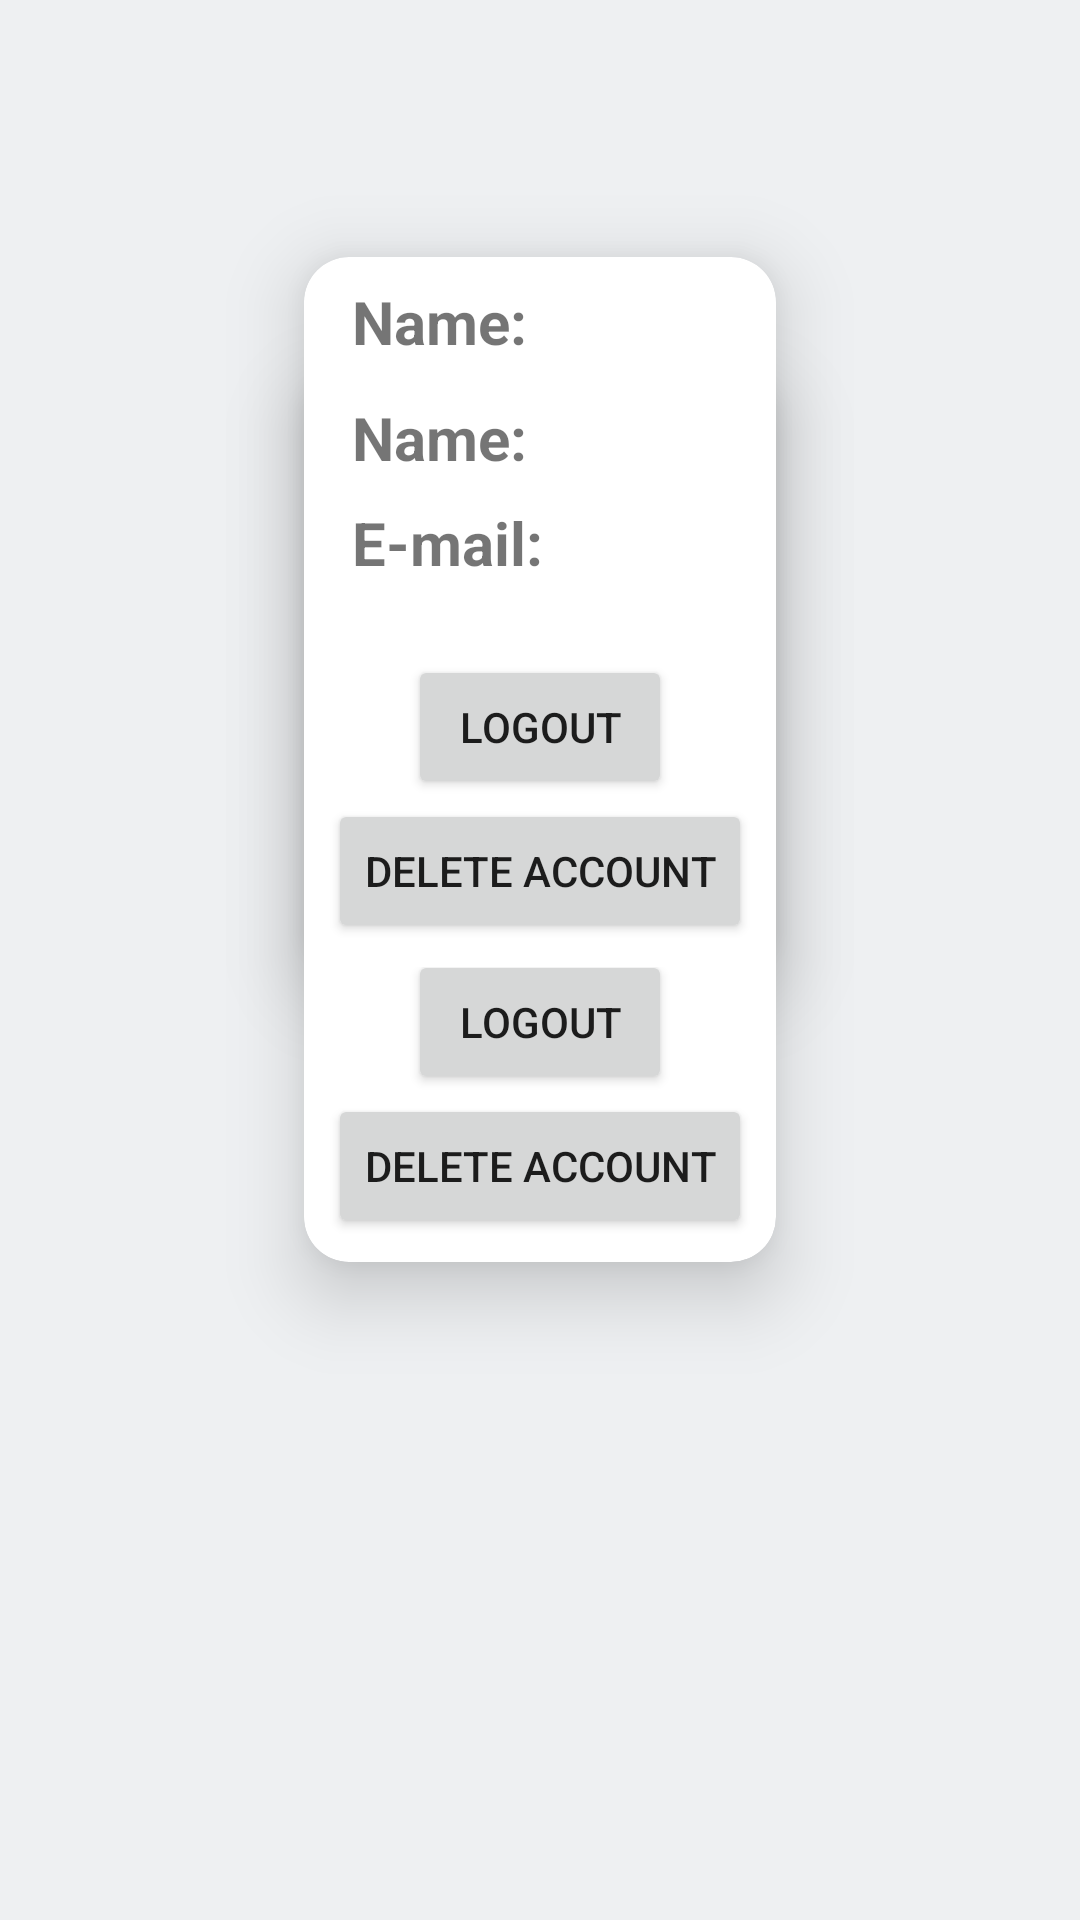

Produce the Android XML layout that renders to this screen, including the resource entries it uses.
<!-- AndroidManifest.xml: application theme Theme.WodApp -->
<!-- res/layout/info_activity.xml -->
<?xml version="1.0" encoding="utf-8"?>
<androidx.constraintlayout.widget.ConstraintLayout xmlns:android="http://schemas.android.com/apk/res/android"
    xmlns:app="http://schemas.android.com/apk/res-auto"
    android:layout_width="match_parent"
    android:layout_height="match_parent">

    <include
        android:id="@+id/include_info"
        layout="@layout/info_card"
        android:layout_width="wrap_content"
        android:layout_height="wrap_content"
        app:layout_constraintBottom_toBottomOf="parent"
        app:layout_constraintEnd_toEndOf="parent"
        app:layout_constraintStart_toStartOf="parent"
        app:layout_constraintTop_toTopOf="parent"
        app:layout_constraintVertical_bias="0.281"/>

    <include
        android:id="@+id/include_info_google"
        layout="@layout/info_card_google"
        android:layout_width="wrap_content"
        android:layout_height="wrap_content"
        app:layout_constraintBottom_toBottomOf="parent"
        app:layout_constraintEnd_toEndOf="parent"
        app:layout_constraintStart_toStartOf="parent"
        app:layout_constraintTop_toTopOf="parent"
        app:layout_constraintVertical_bias="0.281"/>

</androidx.constraintlayout.widget.ConstraintLayout>
<!-- res/layout/info_card.xml (included above) -->
<?xml version="1.0" encoding="utf-8"?>
<androidx.cardview.widget.CardView
    xmlns:android="http://schemas.android.com/apk/res/android"
    xmlns:app="http://schemas.android.com/apk/res-auto"
    android:layout_width="wrap_content"
    android:layout_height="wrap_content"
    app:cardCornerRadius="15dp"
    app:cardElevation="15dp"
    android:layout_margin="15dp">

    <androidx.constraintlayout.widget.ConstraintLayout
        android:layout_width="wrap_content"
        android:layout_height="wrap_content"
        android:layout_margin="8dp">

        <TextView
            android:id="@+id/name_txv"
            android:layout_width="wrap_content"
            android:layout_height="wrap_content"
            android:layout_marginStart="8dp"
            android:text="Name:"
            android:textSize="20sp"
            android:textStyle="bold"
            app:layout_constraintStart_toStartOf="parent"
            app:layout_constraintTop_toTopOf="parent" />

        <TextView
            android:id="@+id/surname_txv"
            android:layout_width="wrap_content"
            android:layout_height="wrap_content"
            android:layout_marginTop="16dp"
            android:text="Surname:"
            android:textSize="20sp"
            android:textStyle="bold"
            app:layout_constraintStart_toStartOf="@+id/name_txv"
            app:layout_constraintTop_toBottomOf="@+id/name_txv" />

        <TextView
            android:id="@+id/age_txv"
            android:layout_width="wrap_content"
            android:layout_height="wrap_content"
            android:layout_marginTop="16dp"
            android:text="Age:"
            android:textSize="20sp"
            android:textStyle="bold"
            app:layout_constraintStart_toStartOf="@+id/surname_txv"
            app:layout_constraintTop_toBottomOf="@+id/surname_txv" />

        <TextView
            android:id="@+id/sex_txv"
            android:layout_width="wrap_content"
            android:layout_height="wrap_content"
            android:layout_marginTop="16dp"
            android:text="Gender:"
            android:textSize="20sp"
            android:textStyle="bold"
            app:layout_constraintStart_toStartOf="@+id/surname_txv"
            app:layout_constraintTop_toBottomOf="@+id/age_txv" />

        <TextView
            android:id="@+id/mail_txv"
            android:layout_width="wrap_content"
            android:layout_height="wrap_content"
            android:layout_marginTop="16dp"
            android:text="E-mail:"
            android:textSize="20sp"
            android:textStyle="bold"
            app:layout_constraintStart_toStartOf="@+id/sex_txv"
            app:layout_constraintTop_toBottomOf="@+id/sex_txv" />

        <TextView
            android:id="@+id/name_txv_insert"
            android:layout_width="wrap_content"
            android:layout_height="wrap_content"
            android:layout_marginStart="8dp"
            android:textSize="20sp"
            android:textStyle="bold"
            app:layout_constraintStart_toEndOf="@+id/name_txv"
            app:layout_constraintTop_toTopOf="@+id/name_txv" />

        <TextView
            android:id="@+id/surname_txv_insert"
            android:layout_width="wrap_content"
            android:layout_height="wrap_content"
            android:layout_marginStart="8dp"
            android:textSize="20sp"
            android:textStyle="bold"
            app:layout_constraintStart_toEndOf="@+id/surname_txv"
            app:layout_constraintTop_toTopOf="@+id/surname_txv" />

        <TextView
            android:id="@+id/age_txv_insert"
            android:layout_width="wrap_content"
            android:layout_height="wrap_content"
            android:layout_marginStart="8dp"
            android:textSize="20sp"
            android:textStyle="bold"
            app:layout_constraintStart_toEndOf="@+id/age_txv"
            app:layout_constraintTop_toTopOf="@+id/age_txv" />

        <TextView
            android:id="@+id/gender_txv_insert"
            android:layout_width="wrap_content"
            android:layout_height="wrap_content"
            android:layout_marginStart="8dp"
            android:textSize="20sp"
            android:textStyle="bold"
            app:layout_constraintStart_toEndOf="@+id/sex_txv"
            app:layout_constraintTop_toTopOf="@+id/sex_txv" />

        <TextView
            android:id="@+id/mail_txv_insert"
            android:layout_width="wrap_content"
            android:layout_height="wrap_content"
            android:layout_marginStart="8dp"
            android:textSize="20sp"
            android:textStyle="bold"
            app:layout_constraintStart_toEndOf="@+id/mail_txv"
            app:layout_constraintTop_toTopOf="@+id/mail_txv" />



        <Button
            android:id="@+id/logout_button_card"
            android:layout_width="wrap_content"
            android:layout_height="wrap_content"
            android:layout_marginTop="24dp"
            android:text="Logout"
            app:layout_constraintEnd_toEndOf="parent"
            app:layout_constraintHorizontal_bias="0.5"
            app:layout_constraintStart_toStartOf="parent"
            app:layout_constraintTop_toBottomOf="@+id/mail_txv" />

        <Button
            android:id="@+id/btn_delete"
            android:layout_width="wrap_content"
            android:layout_height="wrap_content"
            android:text="Delete Account"
            app:layout_constraintEnd_toEndOf="parent"
            app:layout_constraintHorizontal_bias="0.5"
            app:layout_constraintStart_toStartOf="parent"
            app:layout_constraintTop_toBottomOf="@+id/logout_button_card" />


    </androidx.constraintlayout.widget.ConstraintLayout>
</androidx.cardview.widget.CardView>
<!-- res/layout/info_card_google.xml (included above) -->
<?xml version="1.0" encoding="utf-8"?>
<androidx.cardview.widget.CardView
    xmlns:android="http://schemas.android.com/apk/res/android"
    xmlns:app="http://schemas.android.com/apk/res-auto"
    xmlns:tools="http://schemas.android.com/tools"
    android:layout_width="wrap_content"
    android:layout_height="wrap_content"
    app:cardCornerRadius="15dp"
    app:cardElevation="15dp"
    android:layout_margin="15dp">

    <androidx.constraintlayout.widget.ConstraintLayout
        android:layout_width="wrap_content"
        android:layout_height="wrap_content"
        android:layout_margin="8dp">


        <TextView
            android:id="@+id/name_txv_google"
            android:layout_width="wrap_content"
            android:layout_height="wrap_content"
            android:layout_marginStart="8dp"
            android:text="Name:"
            android:textSize="20sp"
            android:textStyle="bold"
            app:layout_constraintStart_toStartOf="parent"
            app:layout_constraintTop_toTopOf="parent" />

        <TextView
            android:id="@+id/mail_txv_google"
            android:layout_width="wrap_content"
            android:layout_height="wrap_content"
            android:layout_marginTop="8dp"
            android:text="E-mail:"
            android:textSize="20sp"
            android:textStyle="bold"
            app:layout_constraintStart_toStartOf="@+id/name_txv_google"
            app:layout_constraintTop_toBottomOf="@+id/name_txv_google" />

        <TextView
            android:id="@+id/name_txv_insert_google"
            android:layout_width="wrap_content"
            android:layout_height="wrap_content"
            android:layout_marginStart="8dp"
            android:textSize="20sp"
            android:textStyle="bold"
            app:layout_constraintStart_toEndOf="@+id/name_txv_google"
            app:layout_constraintTop_toTopOf="@+id/name_txv_google" />


        <TextView
            android:id="@+id/mail_txv_insert_google"
            android:layout_width="wrap_content"
            android:layout_height="wrap_content"
            android:layout_marginStart="8dp"
            android:textSize="20sp"
            android:textStyle="bold"
            app:layout_constraintStart_toEndOf="@+id/mail_txv_google"
            app:layout_constraintTop_toTopOf="@+id/mail_txv_google" />

        <Button
            android:id="@+id/logout_button_card_google"
            android:layout_width="wrap_content"
            android:layout_height="wrap_content"
            android:layout_marginTop="24dp"
            android:text="Logout"
            app:layout_constraintEnd_toEndOf="parent"
            app:layout_constraintHorizontal_bias="0.5"
            app:layout_constraintStart_toStartOf="parent"
            app:layout_constraintTop_toBottomOf="@+id/mail_txv_google" />

        <Button
            android:id="@+id/btn_delete_google"
            android:layout_width="wrap_content"
            android:layout_height="wrap_content"
            android:text="Delete Account"
            app:layout_constraintEnd_toEndOf="parent"
            app:layout_constraintHorizontal_bias="0.5"
            app:layout_constraintStart_toStartOf="parent"
            app:layout_constraintTop_toBottomOf="@+id/logout_button_card_google" />


    </androidx.constraintlayout.widget.ConstraintLayout>
</androidx.cardview.widget.CardView>
<!-- resources referenced by this layout -->
<resources>
  <style name="Theme.WodApp" parent="Theme.MaterialComponents.DayNight.DarkActionBar">
  
          
          
          
          <item name="colorPrimary">@color/reply_blue_700</item>
          
          
          <item name="colorPrimaryVariant">@color/reply_blue_800</item>
          <item name="colorOnPrimary">@color/reply_white_50</item>
  
          
          
          
          <item name="colorSecondary">@color/reply_orange_500</item>
  
          
          <item name="colorSecondaryVariant">@color/reply_orange_400</item>
  
          <item name="colorOnSecondary">@color/reply_black_900</item>
          
          <item name="android:statusBarColor" tools:targetApi="l">?attr/colorPrimaryVariant</item>
          
          <item name="preferenceTheme">@style/PreferenceThemeOverlay</item>
          
  
  
          <item name="android:colorBackground">@color/reply_blue_50</item>
          <item name="colorSurface">@color/reply_white_50</item>
          <item name="colorOnPrimarySurface">?attr/colorPrimaryVariant</item>
          <item name="colorError">@color/reply_red_400</item>
          <item name="android:windowAnimationStyle">@style/CustomActivityAnimation</item>
  
      </style>
  <color name="reply_blue_700">#344955</color>
  <color name="reply_blue_800">#232f34</color>
  <color name="reply_white_50">#ffffff</color>
  <color name="reply_orange_500">#f9aa33</color>
  <color name="reply_orange_400">#f9be64</color>
  <color name="reply_black_900">#000000</color>
  <color name="reply_blue_50">#eef0f2</color>
  <color name="reply_red_400">#ff4c5d</color>
  <style name="CustomActivityAnimation" parent="@android:style/Animation.Activity">
          <item name="android:activityOpenEnterAnimation">@anim/slide_in_right</item>
          <item name="android:activityOpenExitAnimation">@anim/slide_out_left</item>
          <item name="android:activityCloseEnterAnimation">@anim/slide_in_left</item>
          <item name="android:activityCloseExitAnimation">@anim/slide_out_right</item>
      </style>
</resources>
